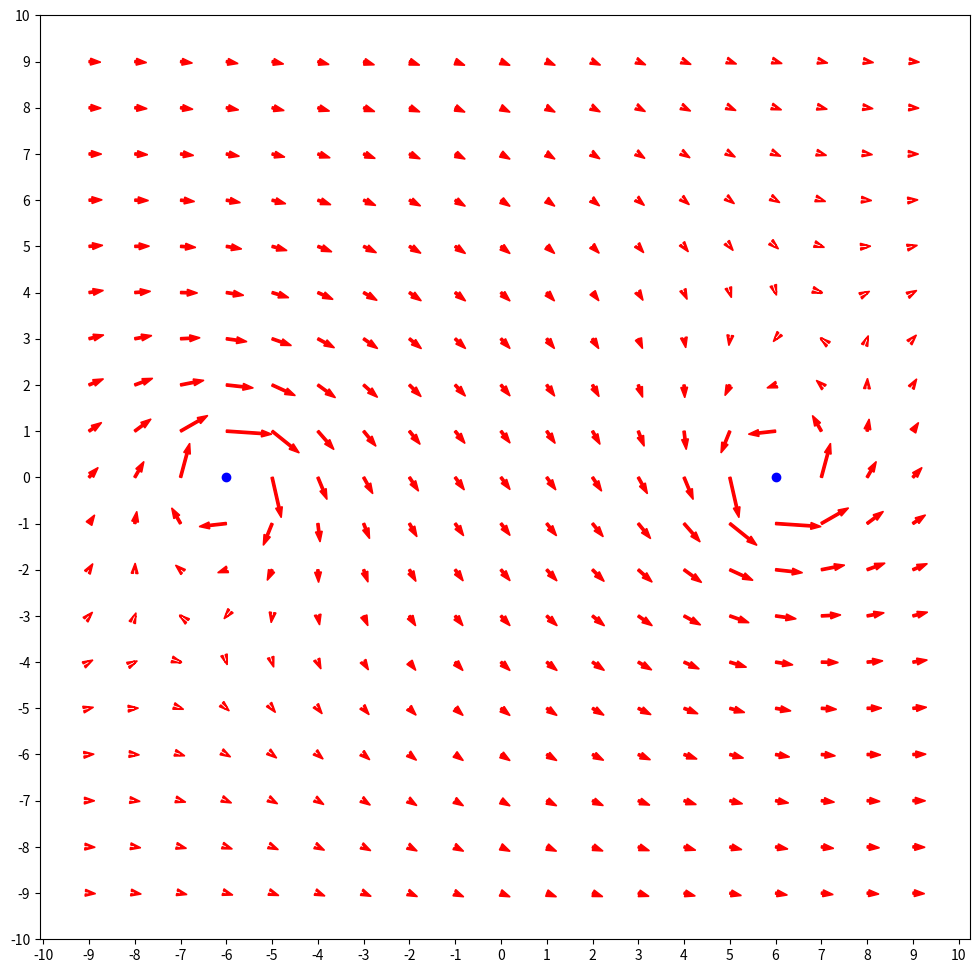

Write Python code to recreate this figure.
import numpy as np
import matplotlib.pyplot as plt

mu0 = 4 * np.pi * 10 ** -7
eps = 0.000000000000001
scaler = 0.8 * 10e2


class Point:
    def __init__(self, coords):
        self.value = 0
        self.vector = np.array([0, 0, 0])
        self.coords = coords

    def draw(self, ax):
        ax.arrow(self.coords[0], self.coords[2], (self.vector[0] * self.value * scaler) / 2,
                 (self.vector[2] * self.value * scaler) / 2, width=0.05,
                 length_includes_head=True, color="red")


class Line:
    def __init__(self, x, amperage):
        self.amperage = amperage
        self.x = x

    def calculate_B(self, point):
        x = point.coords[0]
        z = point.coords[2]
        distance = ((self.x - x) ** 2 + z ** 2) ** 0.5
        bAbs = np.abs(mu0 * self.amperage / (2 * np.pi * distance + eps))
        bVec = -np.array([self.amperage * z, 0, self.amperage * (self.x - x)])
        bVec = bVec / (np.linalg.norm(bVec) + eps)
        return bAbs, bVec

    def draw(self, ax):
        ax.scatter(self.x, 0, c="blue")


class BField:
    def __init__(self, bAbs, bVector):
        self.bAbs = bAbs
        self.bVector = self.norm(np.array(bVector))

    def norm(self, bVector):
        return bVector/(np.linalg.norm(bVector) + eps)


#ЗАДАЕМ РАЗМЕР РИСУНКА
gridSize = 19 #нечетное
offset = (gridSize - 1) / 2

# ЗАДАЕМ ВНЕШНЕЕ ПОЛЕ
field = BField(5*10e-5, [1.0, 0, 0.0])


# ЗАДАЕМ ПРОВОДНИКИ
pr1 = Line(6.0, 10000)
pr1Coords = [pr1.x, 0]
pr2 = Line(-6.0, -10000)
pr2Coords = [pr2.x, 0]


# ЗАДАЕМ ТОЧКИ
points = np.array([])

for i in range(gridSize):
    for j in range(gridSize):
        if pr1Coords[0] == -offset + j and pr1Coords[1] == offset - i:
            continue
        if pr2Coords[0] == -offset + j and pr2Coords[1] == offset - i:
            continue

        points = np.append(points, Point([-offset + j, 0, offset - i]))


for i in range(len(points)):
    B1 = pr1.calculate_B(points[i])
    B2 = pr2.calculate_B(points[i])
    points[i].value = np.linalg.norm(B1[1] * B1[0] + B2[1] * B2[0] + field.bVector * field.bAbs)
    points[i].vector = (B1[1] * B1[0] + B2[1] * B2[0] + field.bVector * field.bAbs) / (points[i].value + eps)


fig, ax = plt.subplots()
fig.set_figwidth(12)
fig.set_figheight(12)

for i in range(len(points)):
    points[i].draw(ax)

pr1.draw(ax)
pr2.draw(ax)

ax.set_xticks([-offset + i - 1 for i in range(gridSize + 2)])
ax.set_yticks([-offset + i - 1 for i in range(gridSize + 2)])

plt.savefig(str(2) + ".png", dpi=500)
